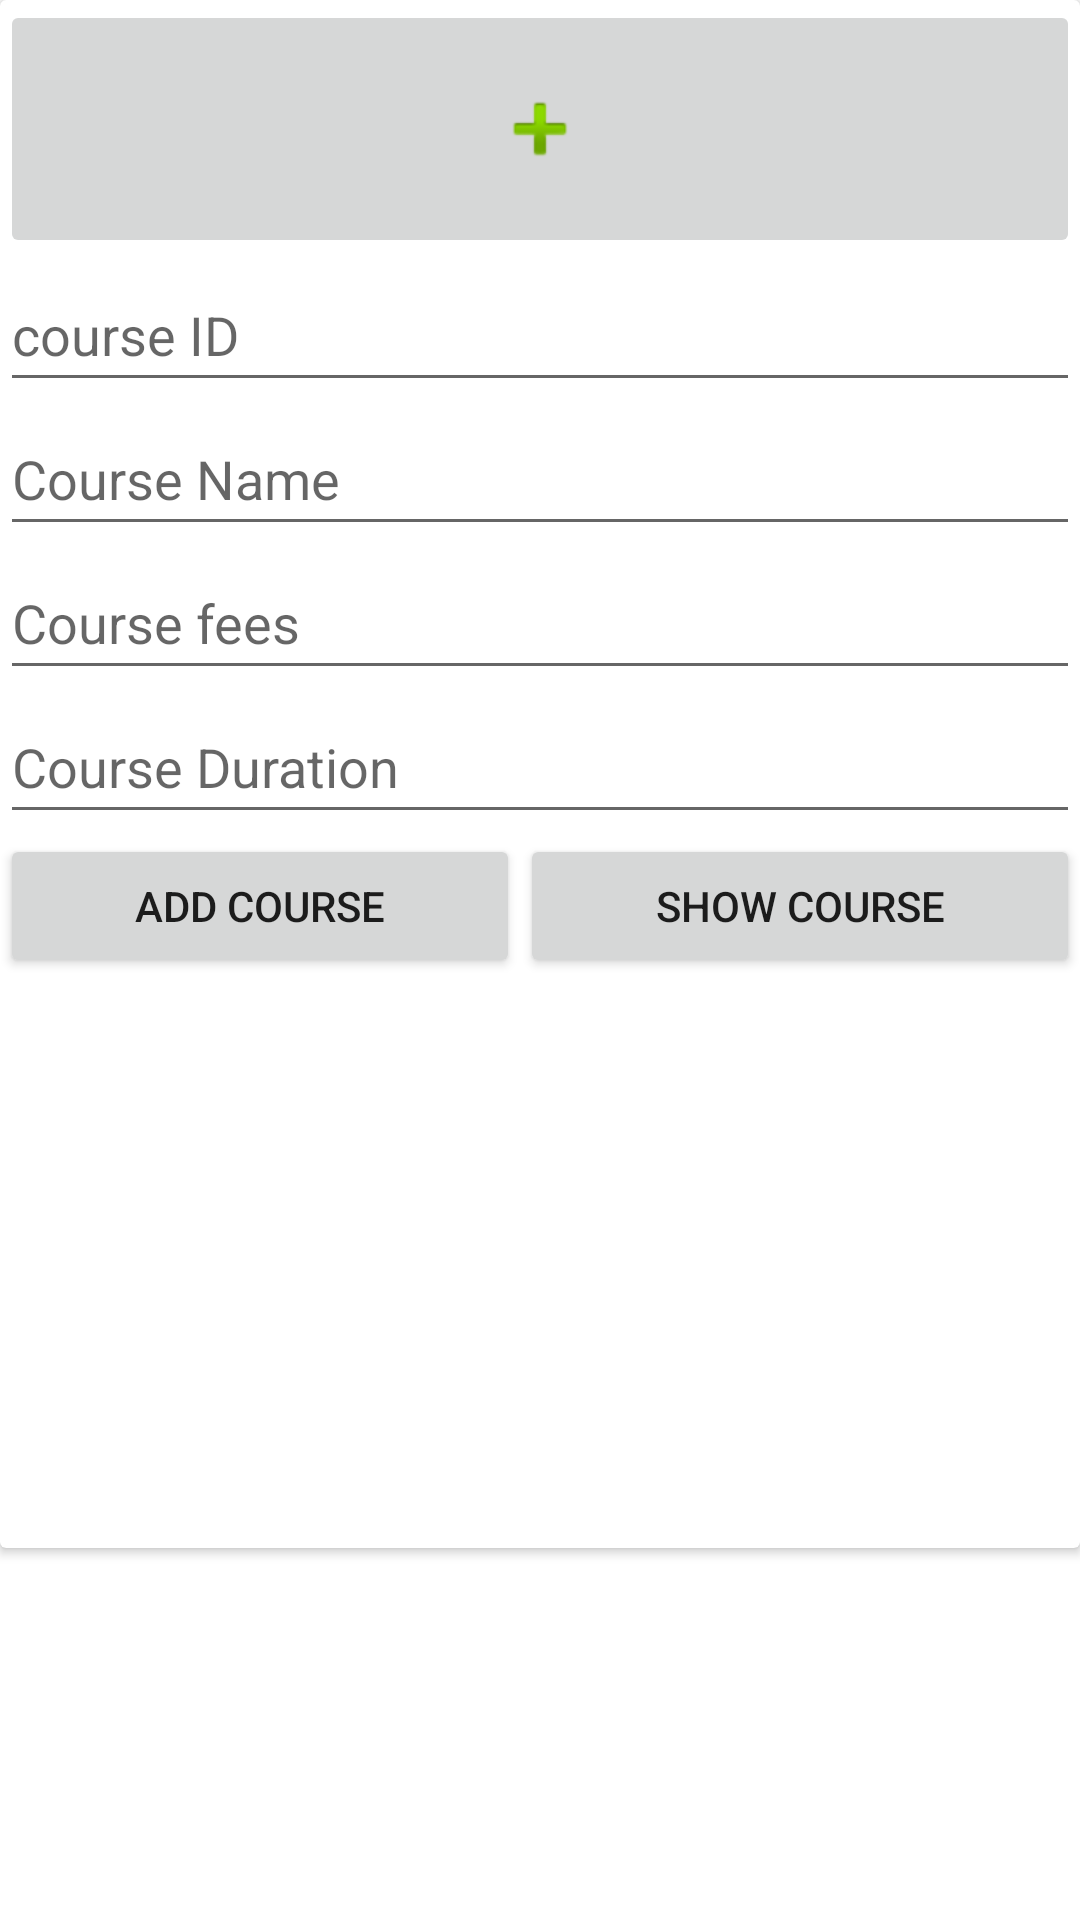

The Android layout XML behind this screen, and the referenced resources:
<!-- AndroidManifest.xml: application theme Theme.Petmecrud -->
<!-- res/layout/activity_main.xml -->
<?xml version="1.0" encoding="utf-8"?>
<androidx.constraintlayout.widget.ConstraintLayout xmlns:android="http://schemas.android.com/apk/res/android"
    xmlns:app="http://schemas.android.com/apk/res-auto"
    xmlns:tools="http://schemas.android.com/tools"
    android:layout_width="match_parent"
    android:layout_height="match_parent"
    tools:context=".MainActivity">

    <androidx.cardview.widget.CardView
        android:orientation="vertical"
        android:layout_width="match_parent"
        android:layout_height="wrap_content"
        app:layout_constraintEnd_toEndOf="parent"
        app:layout_constraintHorizontal_bias="1.0"
        app:layout_constraintStart_toStartOf="parent"
        app:layout_constraintTop_toTopOf="parent" >

        <LinearLayout
            android:layout_width="match_parent"
            android:layout_height="516dp"
            android:orientation="vertical">

            <ImageButton
                android:id="@+id/btn_courseImagBtn"
                android:layout_width="match_parent"
                android:layout_height="86dp"
                app:srcCompat="@android:drawable/ic_input_add"


                tools:ignore="SpeakableTextPresentCheck" />



            <EditText
                android:id="@+id/edt_courseId"
                android:layout_width="match_parent"
                android:layout_height="wrap_content"
                android:ems="10"
                android:hint="course ID"
                android:inputType="textPersonName"
                android:minHeight="48dp"
              />

            <EditText
                android:id="@+id/edt_courseName"
                android:layout_width="match_parent"
                android:layout_height="wrap_content"
                android:ems="10"
                android:hint="Course Name"
                android:inputType="textPersonName"
                android:minHeight="48dp"
                />

            <EditText
                android:id="@+id/edt_courseFees"
                android:layout_width="match_parent"
                android:layout_height="wrap_content"
                android:ems="10"
                android:inputType="number"
                android:minHeight="48dp"
                android:hint="Course fees" />

            <EditText
                android:id="@+id/edt_courseDuration"
                android:layout_width="match_parent"
                android:layout_height="wrap_content"
                android:ems="10"
                android:hint="Course Duration"
                android:inputType="textPersonName"
                android:minHeight="48dp"
                 />



            <LinearLayout
                android:layout_width="match_parent"
                android:layout_height="match_parent"
                android:orientation="horizontal">

                <Button
                    android:id="@+id/btn_addedCourse"
                    android:layout_width="wrap_content"
                    android:layout_height="wrap_content"
                    android:layout_weight="1"
                    android:text="@string/addcourse" />

                <Button
                    android:id="@+id/btn_showCourse"
                    android:layout_width="wrap_content"
                    android:layout_height="wrap_content"
                    android:layout_weight="1"
                    android:onClick="sendMessage"
                    android:text="@string/showcourse" />
            </LinearLayout>
        </LinearLayout>
    </androidx.cardview.widget.CardView>
</androidx.constraintlayout.widget.ConstraintLayout>
<!-- resources referenced by this layout -->
<resources>
  <string name="addcourse">Add Course</string>
  <string name="showcourse">show course</string>
  <style name="Theme.Petmecrud" parent="Theme.MaterialComponents.DayNight.DarkActionBar">
          
          <item name="colorPrimary">@color/purple_500</item>
          <item name="colorPrimaryVariant">@color/purple_700</item>
          <item name="colorOnPrimary">@color/white</item>
          
          <item name="colorSecondary">@color/teal_200</item>
          <item name="colorSecondaryVariant">@color/teal_700</item>
          <item name="colorOnSecondary">@color/black</item>
          
          <item name="android:statusBarColor" tools:targetApi="l">?attr/colorPrimaryVariant</item>
          
      </style>
  <!-- not gathered from this repository: default colours our renderer supplied (Android Studio template values) -->
  <color name="purple_500">#FF6200EE</color>
  <color name="purple_700">#FF3700B3</color>
  <color name="teal_200">#FF03DAC5</color>
  <color name="teal_700">#FF018786</color>
  <color name="black">#FF000000</color>
  <color name="white">#FFFFFFFF</color>
</resources>
